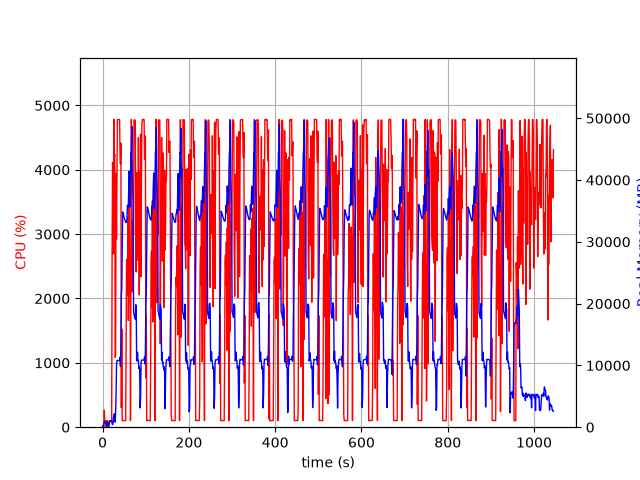

Source data for this figure (header and first rows):
elapsed_time, nproc, cpu, mem_real, mem_virtual
4.1484832763671875e-05, 1, 0.0, 11.65, 3187
1.006, 2, 29.8, 57.3, 168.8
2.014, 2, 1.0, 58.58, 170
3.021, 4, 10.9, 679.6, 2384
4.029, 4, 266.2, 858.1, 2679
5.035, 7, 100.3, 916.5, 4869
6.043, 3, 100.2, 704.4, 2095
7.051, 3, 99.3, 791.9, 2207
8.058, 7, 2.0, 756.7, 3139
9.066, 3, 101.3, 340.5, 1623
10.07, 3, 1.0, 213.4, 1535
11.08, 3, 100.3, 378.9, 1669
12.09, 6, 3.0, 799.4, 2956
13.1, 4, 3.0, 380.6, 1917
14.1, 1, 31.7, 96.51, 778.2
15.11, 1, 99.2, 308.5, 1258
16.12, 1, 100.3, 756.5, 3178
17.13, 1, 100.1, 848.5, 3178
18.14, 1, 100.1, 1058, 2666
19.15, 1, 100.1, 1058, 2666
20.15, 1, 100.1, 1058, 2666
21.16, 1, 100.1, 1058, 2666
22.17, 1, 2712, 566, 6654
23.19, 1, 4115, 413.2, 6676
24.21, 1, 3963, 543.3, 6706
25.23, 1, 2694, 1657, 7262
26.25, 1, 4785, 1657, 7262
27.27, 1, 4180, 2169, 7262
28.28, 1, 4241, 1017, 7262
29.29, 1, 1086, 808.9, 8294
30.3, 1, 1125, 2618, 9378
31.34, 1, 3948, 5340, 13218
32.35, 1, 2924, 9944, 22968
33.37, 1, 3806, 10802, 22968
34.39, 1, 4781, 10802, 22968
35.41, 1, 4781, 10802, 22968
36.43, 1, 4781, 10790, 22968
37.45, 1, 4780, 10790, 22968
38.47, 1, 4781, 10790, 22968
39.48, 1, 4780, 10790, 22968
40.5, 1, 4256, 11302, 22968
41.52, 1, 4091, 9856, 22968
42.53, 1, 4414, 13436, 38287
43.54, 1, 304.6, 21306, 38287
44.55, 1, 1526, 22379, 58767
45.56, 1, 99.3, 29291, 58767
46.57, 1, 104.2, 34841, 58767
47.58, 1, 103.2, 34669, 58767
48.58, 1, 103.2, 34410, 58767
49.59, 1, 104.2, 34072, 58767
50.6, 1, 103.3, 33829, 58767
51.61, 1, 102.3, 33560, 58767
52.61, 1, 101.3, 33416, 58767
53.62, 1, 101.3, 33207, 58767
54.63, 1, 1336, 33119, 58767
55.64, 1, 2606, 33153, 58767
56.65, 1, 2600, 33724, 58767
57.67, 1, 2056, 35911, 58767
58.7, 1, 3269, 35433, 58767
59.71, 1, 1661, 35594, 83343
... 971 more rows
